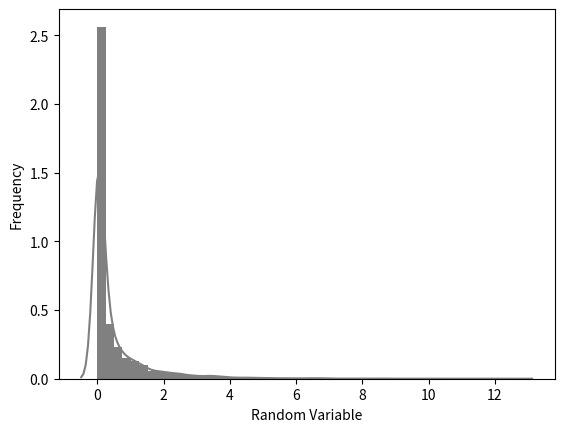

Here is the Python script that generated this plot:

from scipy.stats import chi2
import seaborn as sb
import matplotlib.pyplot as plt
c = chi2.rvs(0.5,size=10000)
ax = sb.distplot(c,kde=True,color='grey',hist_kws={"linewidth": 25,'alpha':1})
ax.set(xlabel='Random Variable', ylabel='Frequency')
plt.show()




